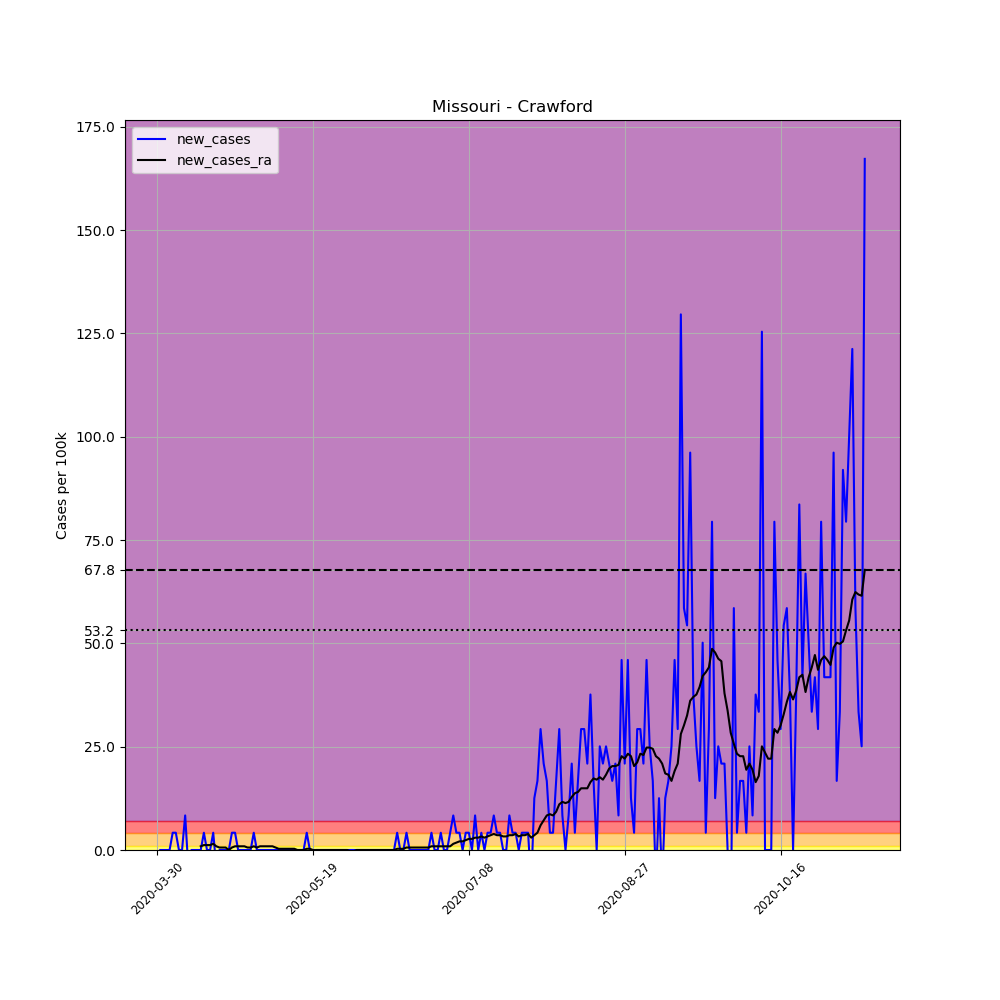

The table this chart was drawn from, first rows:
, date, county, state, fips, cases, deaths, COUNTY, STNAME, CTYNAME, POPESTIMATE2019, per_100k, new_cases, new_cases_ra
474647, 2020-03-30, Crawford, Missouri, 29055, 1, 0, 55, Missouri, Crawford, 23920, 4.181, , 
474648, 2020-03-31, Crawford, Missouri, 29055, 1, 0, 55, Missouri, Crawford, 23920, 4.181, 0.0, 
474649, 2020-04-01, Crawford, Missouri, 29055, 1, 0, 55, Missouri, Crawford, 23920, 4.181, 0.0, 
474650, 2020-04-02, Crawford, Missouri, 29055, 1, 0, 55, Missouri, Crawford, 23920, 4.181, 0.0, 
474651, 2020-04-03, Crawford, Missouri, 29055, 1, 0, 55, Missouri, Crawford, 23920, 4.181, 0.0, 
474652, 2020-04-04, Crawford, Missouri, 29055, 2, 0, 55, Missouri, Crawford, 23920, 8.361, 4.181, 
474653, 2020-04-05, Crawford, Missouri, 29055, 3, 0, 55, Missouri, Crawford, 23920, 12.54, 4.181, 
474654, 2020-04-06, Crawford, Missouri, 29055, 3, 0, 55, Missouri, Crawford, 23920, 12.54, 0.0, 
474655, 2020-04-07, Crawford, Missouri, 29055, 3, 0, 55, Missouri, Crawford, 23920, 12.54, 0.0, 
474656, 2020-04-08, Crawford, Missouri, 29055, 5, 0, 55, Missouri, Crawford, 23920, 20.9, 8.361, 
474657, 2020-04-09, Crawford, Missouri, 29055, 4, 0, 55, Missouri, Crawford, 23920, 16.72, -4.181, 
474658, 2020-04-10, Crawford, Missouri, 29055, 4, 0, 55, Missouri, Crawford, 23920, 16.72, 0.0, 
474659, 2020-04-11, Crawford, Missouri, 29055, 4, 0, 55, Missouri, Crawford, 23920, 16.72, 0.0, 
474660, 2020-04-12, Crawford, Missouri, 29055, 4, 0, 55, Missouri, Crawford, 23920, 16.72, 0.0, 
474661, 2020-04-13, Crawford, Missouri, 29055, 4, 0, 55, Missouri, Crawford, 23920, 16.72, 0.0, 0.8958
474662, 2020-04-14, Crawford, Missouri, 29055, 5, 0, 55, Missouri, Crawford, 23920, 20.9, 4.181, 1.194
474663, 2020-04-15, Crawford, Missouri, 29055, 5, 0, 55, Missouri, Crawford, 23920, 20.9, 0.0, 1.194
474664, 2020-04-16, Crawford, Missouri, 29055, 5, 0, 55, Missouri, Crawford, 23920, 20.9, 0.0, 1.194
474665, 2020-04-17, Crawford, Missouri, 29055, 6, 0, 55, Missouri, Crawford, 23920, 25.08, 4.181, 1.493
474666, 2020-04-18, Crawford, Missouri, 29055, 5, 0, 55, Missouri, Crawford, 23920, 20.9, -4.181, 0.8958
474667, 2020-04-19, Crawford, Missouri, 29055, 5, 0, 55, Missouri, Crawford, 23920, 20.9, 0.0, 0.5972
474668, 2020-04-20, Crawford, Missouri, 29055, 5, 0, 55, Missouri, Crawford, 23920, 20.9, 0.0, 0.5972
474669, 2020-04-21, Crawford, Missouri, 29055, 5, 0, 55, Missouri, Crawford, 23920, 20.9, 0.0, 0.5972
474670, 2020-04-22, Crawford, Missouri, 29055, 5, 0, 55, Missouri, Crawford, 23920, 20.9, 0.0, -1.2688263138573217e-16
474671, 2020-04-23, Crawford, Missouri, 29055, 6, 0, 55, Missouri, Crawford, 23920, 25.08, 4.181, 0.5972
474672, 2020-04-24, Crawford, Missouri, 29055, 7, 0, 55, Missouri, Crawford, 23920, 29.26, 4.181, 0.8958
474673, 2020-04-25, Crawford, Missouri, 29055, 7, 0, 55, Missouri, Crawford, 23920, 29.26, 0.0, 0.8958
474674, 2020-04-26, Crawford, Missouri, 29055, 7, 0, 55, Missouri, Crawford, 23920, 29.26, 0.0, 0.8958
474675, 2020-04-27, Crawford, Missouri, 29055, 7, 0, 55, Missouri, Crawford, 23920, 29.26, 0.0, 0.8958
474676, 2020-04-28, Crawford, Missouri, 29055, 7, 0, 55, Missouri, Crawford, 23920, 29.26, 0.0, 0.5972
474677, 2020-04-29, Crawford, Missouri, 29055, 7, 0, 55, Missouri, Crawford, 23920, 29.26, 0.0, 0.5972
474678, 2020-04-30, Crawford, Missouri, 29055, 8, 0, 55, Missouri, Crawford, 23920, 33.44, 4.181, 0.8958
474679, 2020-05-01, Crawford, Missouri, 29055, 8, 0, 55, Missouri, Crawford, 23920, 33.44, 0.0, 0.5972
474680, 2020-05-02, Crawford, Missouri, 29055, 8, 0, 55, Missouri, Crawford, 23920, 33.44, 0.0, 0.8958
474681, 2020-05-03, Crawford, Missouri, 29055, 8, 0, 55, Missouri, Crawford, 23920, 33.44, 0.0, 0.8958
474682, 2020-05-04, Crawford, Missouri, 29055, 8, 0, 55, Missouri, Crawford, 23920, 33.44, 0.0, 0.8958
474683, 2020-05-05, Crawford, Missouri, 29055, 8, 0, 55, Missouri, Crawford, 23920, 33.44, 0.0, 0.8958
474684, 2020-05-06, Crawford, Missouri, 29055, 8, 0, 55, Missouri, Crawford, 23920, 33.44, 0.0, 0.8958
474685, 2020-05-07, Crawford, Missouri, 29055, 8, 0, 55, Missouri, Crawford, 23920, 33.44, 0.0, 0.5972
474686, 2020-05-08, Crawford, Missouri, 29055, 8, 0, 55, Missouri, Crawford, 23920, 33.44, 0.0, 0.2986
474687, 2020-05-09, Crawford, Missouri, 29055, 8, 0, 55, Missouri, Crawford, 23920, 33.44, 0.0, 0.2986
474688, 2020-05-10, Crawford, Missouri, 29055, 8, 0, 55, Missouri, Crawford, 23920, 33.44, 0.0, 0.2986
474689, 2020-05-11, Crawford, Missouri, 29055, 8, 0, 55, Missouri, Crawford, 23920, 33.44, 0.0, 0.2986
474690, 2020-05-12, Crawford, Missouri, 29055, 8, 0, 55, Missouri, Crawford, 23920, 33.44, 0.0, 0.2986
474691, 2020-05-13, Crawford, Missouri, 29055, 8, 0, 55, Missouri, Crawford, 23920, 33.44, 0.0, 0.2986
474692, 2020-05-14, Crawford, Missouri, 29055, 8, 0, 55, Missouri, Crawford, 23920, 33.44, 0.0, 0.0
474693, 2020-05-15, Crawford, Missouri, 29055, 8, 0, 55, Missouri, Crawford, 23920, 33.44, 0.0, 0.0
474694, 2020-05-16, Crawford, Missouri, 29055, 8, 0, 55, Missouri, Crawford, 23920, 33.44, 0.0, 0.0
474695, 2020-05-17, Crawford, Missouri, 29055, 9, 0, 55, Missouri, Crawford, 23920, 37.63, 4.181, 0.2986
474696, 2020-05-18, Crawford, Missouri, 29055, 9, 0, 55, Missouri, Crawford, 23920, 37.63, 0.0, 0.2986
474697, 2020-05-19, Crawford, Missouri, 29055, 8, 0, 55, Missouri, Crawford, 23920, 33.44, -4.181, -1.2688263138573217e-16
474698, 2020-05-20, Crawford, Missouri, 29055, 8, 0, 55, Missouri, Crawford, 23920, 33.44, 0.0, -1.2688263138573217e-16
474699, 2020-05-21, Crawford, Missouri, 29055, 8, 0, 55, Missouri, Crawford, 23920, 33.44, 0.0, -1.2688263138573217e-16
474700, 2020-05-22, Crawford, Missouri, 29055, 8, 0, 55, Missouri, Crawford, 23920, 33.44, 0.0, -1.2688263138573217e-16
474701, 2020-05-23, Crawford, Missouri, 29055, 8, 0, 55, Missouri, Crawford, 23920, 33.44, 0.0, -1.2688263138573217e-16
474702, 2020-05-24, Crawford, Missouri, 29055, 8, 0, 55, Missouri, Crawford, 23920, 33.44, 0.0, -1.2688263138573217e-16
474703, 2020-05-25, Crawford, Missouri, 29055, 8, 0, 55, Missouri, Crawford, 23920, 33.44, 0.0, -1.2688263138573217e-16
474704, 2020-05-26, Crawford, Missouri, 29055, 8, 0, 55, Missouri, Crawford, 23920, 33.44, 0.0, -1.2688263138573217e-16
474705, 2020-05-27, Crawford, Missouri, 29055, 8, 0, 55, Missouri, Crawford, 23920, 33.44, 0.0, -1.2688263138573217e-16
474706, 2020-05-28, Crawford, Missouri, 29055, 8, 0, 55, Missouri, Crawford, 23920, 33.44, 0.0, -1.2688263138573217e-16
... 168 more rows
